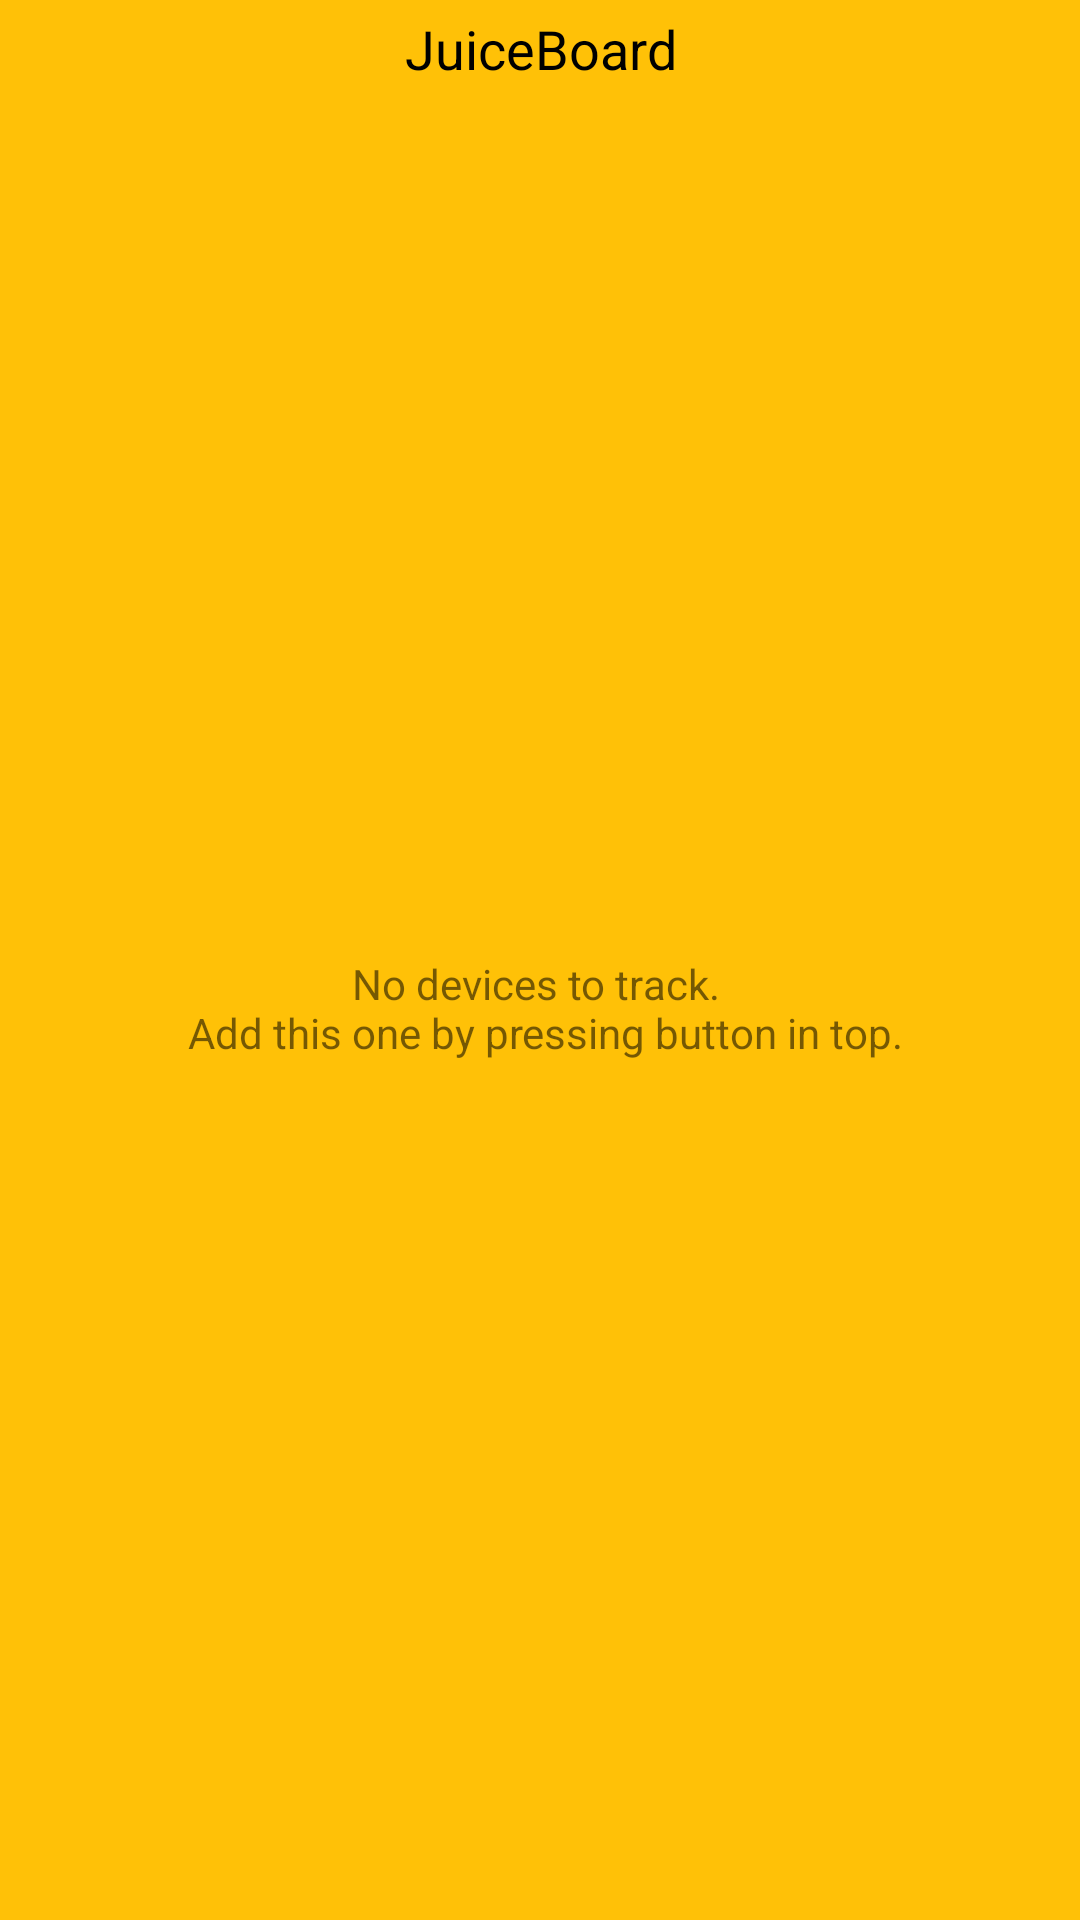

Layout XML and referenced resources for this Android screen:
<!-- AndroidManifest.xml: application theme AppTheme -->
<!-- res/layout/widget_main.xml -->
<LinearLayout xmlns:android="http://schemas.android.com/apk/res/android"
    android:id="@+id/main_content"
    android:layout_width="match_parent"
    android:layout_height="match_parent"
    android:orientation="vertical"
    android:background="@color/primary"
    >

    <TextView
        android:id="@+id/title"
        style="@android:style/TextAppearance.Medium"
        android:layout_width="match_parent"
        android:layout_height="wrap_content"
        android:layout_gravity="center"
        android:layout_margin="4dip"
        android:gravity="center_horizontal"
        android:textColor="#000000"
        android:text="@string/app_name"></TextView>

    <ListView
        android:id="@android:id/list"
        android:layout_width="match_parent"
        android:layout_height="wrap_content"
        android:background="@color/common_signin_btn_dark_text_default" />


    <TextView
        android:id="@android:id/empty"
        android:layout_width="fill_parent"
        android:layout_height="fill_parent"
        android:contentDescription="@string/empty_text"
        android:gravity="center"
        android:text="@string/empty_text" />

</LinearLayout>
<!-- resources referenced by this layout -->
<resources>
  <color name="primary">#FFC107</color>
  <string name="app_name">JuiceBoard</string>
  <string name="empty_text">No devices to track. \n Add this one by pressing button in top.</string>
  <style name="AppTheme" parent="Theme.AppCompat.Light.NoActionBar">
          
          <item name="colorPrimary">@color/primary</item>
          <item name="colorPrimaryDark">#FFA000</item>
          <item name="colorAccent">#FF9800</item>
          
      </style>
</resources>
